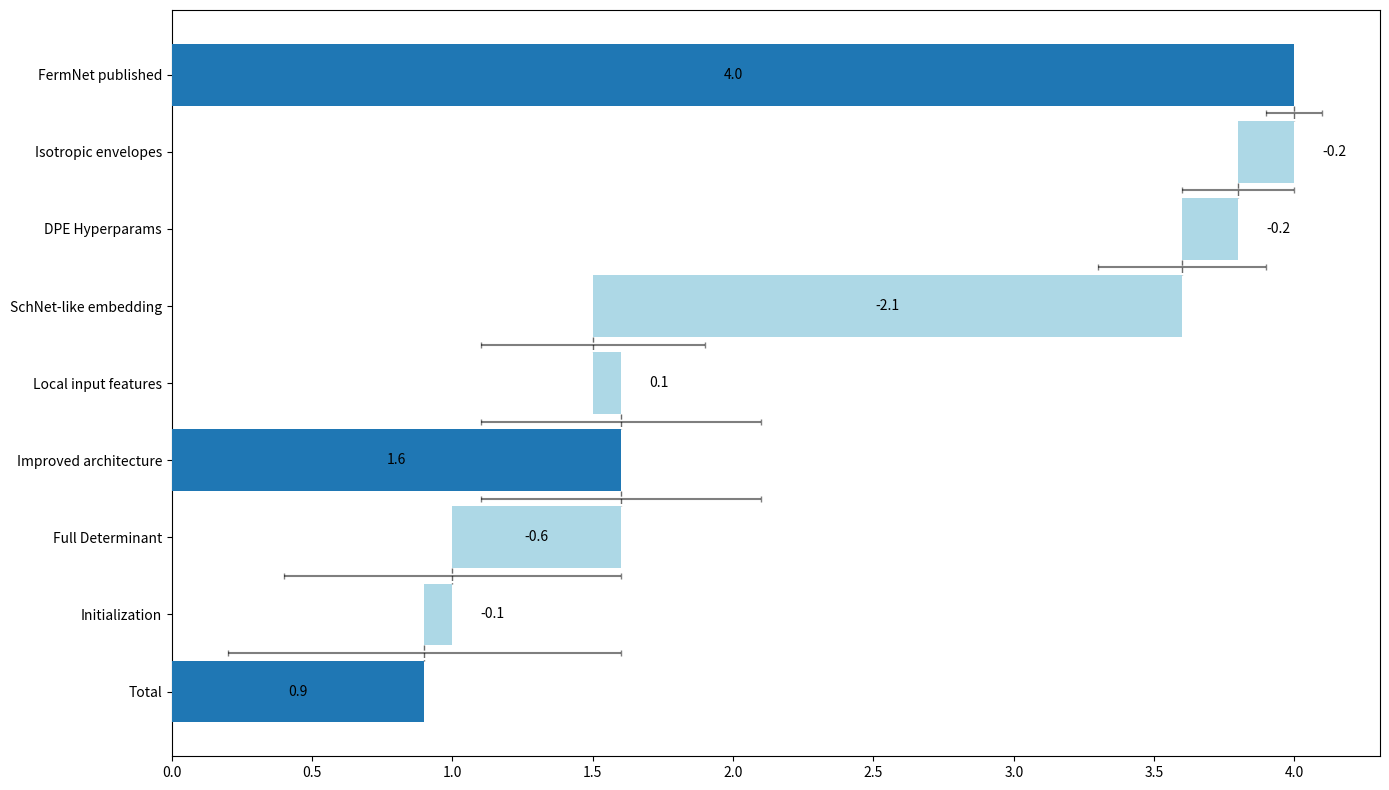

Source code (Python):
import matplotlib.pyplot as plt
import numpy as np


def plot_waterfall(
    y_values,
    label_start,
    labels_delta,
    label_end="Total",
    color_delta="lightblue",
    color_summary="C0",
    summary_points=None,
    show_values=True,
    value_format_string="{:.1f}",
    bar_width=0.8,
    label_rotation=0,
    ax=None,
    y_err=None,
    ylim=None,
    value_position="top",
    horizontal=False,
    textcolors=None,
    labeloffset=0.1,
    label_in_bar_thr=0.15,
    x_values=None,
):
    y_delta = np.diff(y_values)
    assert len(y_delta) == len(labels_delta)
    ax = ax or plt.gca()
    summary_points = summary_points or []
    summary_points.append((len(y_values) - 1, label_end))

    summary_indices = np.array([s[0] for s in summary_points])
    y_values = np.insert(y_values, summary_indices, [y_values[s[0]] for s in summary_points])
    x_labels = np.insert(
        np.array([label_start] + labels_delta, dtype=object), summary_indices + 1, [s[1] for s in summary_points]
    )

    is_summary = np.zeros_like(y_values, dtype=bool)
    is_summary[0] = True
    for i, s in enumerate(summary_points):
        is_summary[s[0] + i + 1] = True
    y_bottom = np.array([0 if is_sum else y_values[i - 1] for i, is_sum in enumerate(is_summary)])
    if x_values is None:
        x_values = np.arange(len(y_values))

    # color_summary = color_summary if type(color_summary) is str else np.array(color_summary)[is_summary]

    if horizontal:
        ax.barh(x_values[is_summary], y_values[is_summary], bar_width, color=color_summary, zorder=3)
        ax.barh(
            x_values[~is_summary],
            y_values[~is_summary] - y_bottom[~is_summary],
            bar_width,
            left=y_bottom[~is_summary],
            color=color_delta,
            zorder=3,
        )
    else:
        ax.bar(x_values[is_summary], y_values[is_summary], bar_width, color=color_summary, zorder=3)
        ax.bah(
            x_values[~is_summary],
            y_values[~is_summary] - y_bottom[~is_summary],
            bar_width,
            bottom=y_bottom[~is_summary],
            color=color_delta,
            zorder=3,
        )

    if ylim:
        if horizontal:
            ax.set_xlim(ylim)
        else:
            ax.set_ylim(ylim)

    if show_values:
        textcolors = textcolors or ["k" for _ in x_values]
        for x, y, y_b, color in zip(x_values, y_values, y_bottom, textcolors):
            if np.isfinite(x) and np.isfinite(y) and np.isfinite(y_b):
                fits_in_center = (abs(y - y_b) / abs(max(y_values) - min(y_values))) > label_in_bar_thr
                if (value_position == "top") or (not fits_in_center):
                    y_label_pos = max(y, y_b) + (labeloffset if horizontal else 0.0)
                    if horizontal:
                        va, ha = "center", "left"
                    else:
                        va, ha = "bottom", "center"
                elif value_position == "center":
                    y_label_pos = (y + y_b) / 2
                    va, ha = "center", "center"
                else:
                    raise ValueError(f"Unknown position of value: {value_position}")
                if ylim:
                    if (y_label_pos < min(ylim)) or (y_label_pos > max(ylim)):
                        continue
                kwargs = dict(x=x, y=y_label_pos, s=value_format_string.format(y - y_b), ha=ha, va=va, color=color)
                if horizontal:
                    kwargs["x"], kwargs["y"] = kwargs["y"], kwargs["x"]
                ax.text(**kwargs)

    for i, y in enumerate(y_values[:-1]):
        x_connector, y_connector = [i + 0.5 * bar_width, i + 1 - 0.5 * bar_width], [y, y]
        if horizontal:
            x_connector, y_connector = y_connector, x_connector
        ax.plot(x_connector, y_connector, color="dimgray", lw=1, ls="--")

    if y_err:
        y_err = np.insert(y_err, summary_indices, [y_err[i] for i in summary_indices])
        kwargs = dict(
            x=x_values[:-1] + 0.5,
            y=y_values[:-1],
            yerr=y_err[:-1],
            color="k",
            capsize=2,
            marker="None",
            ls="None",
            zorder=4,
            alpha=0.5,
        )
        if horizontal:
            kwargs["xerr"] = kwargs.pop("yerr")
            kwargs["x"], kwargs["y"] = kwargs["y"], kwargs["x"]
        ax.errorbar(**kwargs)

    if horizontal:
        ax.set_yticks(x_values)
        ax.set_yticklabels(x_labels, rotation=label_rotation)
        ax.invert_yaxis()
    else:
        ax.set_xticks(x_values)
        ax.set_xticklabels(x_labels, rotation=label_rotation)


if __name__ == "__main__":
    energies = [4, 3.8, 3.6, 1.5, 1.6, 1, 0.9]
    errors = [0.1, 0.2, 0.3, 0.4, 0.5, 0.6, 0.7]

    plt.close("all")
    fig, ax = plt.subplots(1, 1, dpi=100, figsize=(14, 8))
    plot_waterfall(
        energies,
        label_start="FermNet published",
        labels_delta=[
            "Isotropic envelopes",
            "DPE Hyperparams",
            "SchNet-like embedding",
            "Local input features",
            "Full Determinant",
            "Initialization",
        ],
        summary_points=[(4, "Improved architecture")],
        y_err=errors,
        show_values=True,
        horizontal=True,
        value_position="center",
    )
    plt.tight_layout()
    # ax.set_ylim([None, 5.0])
    # ax.grid(axis='y', alpha=0.5, zorder=-1)
